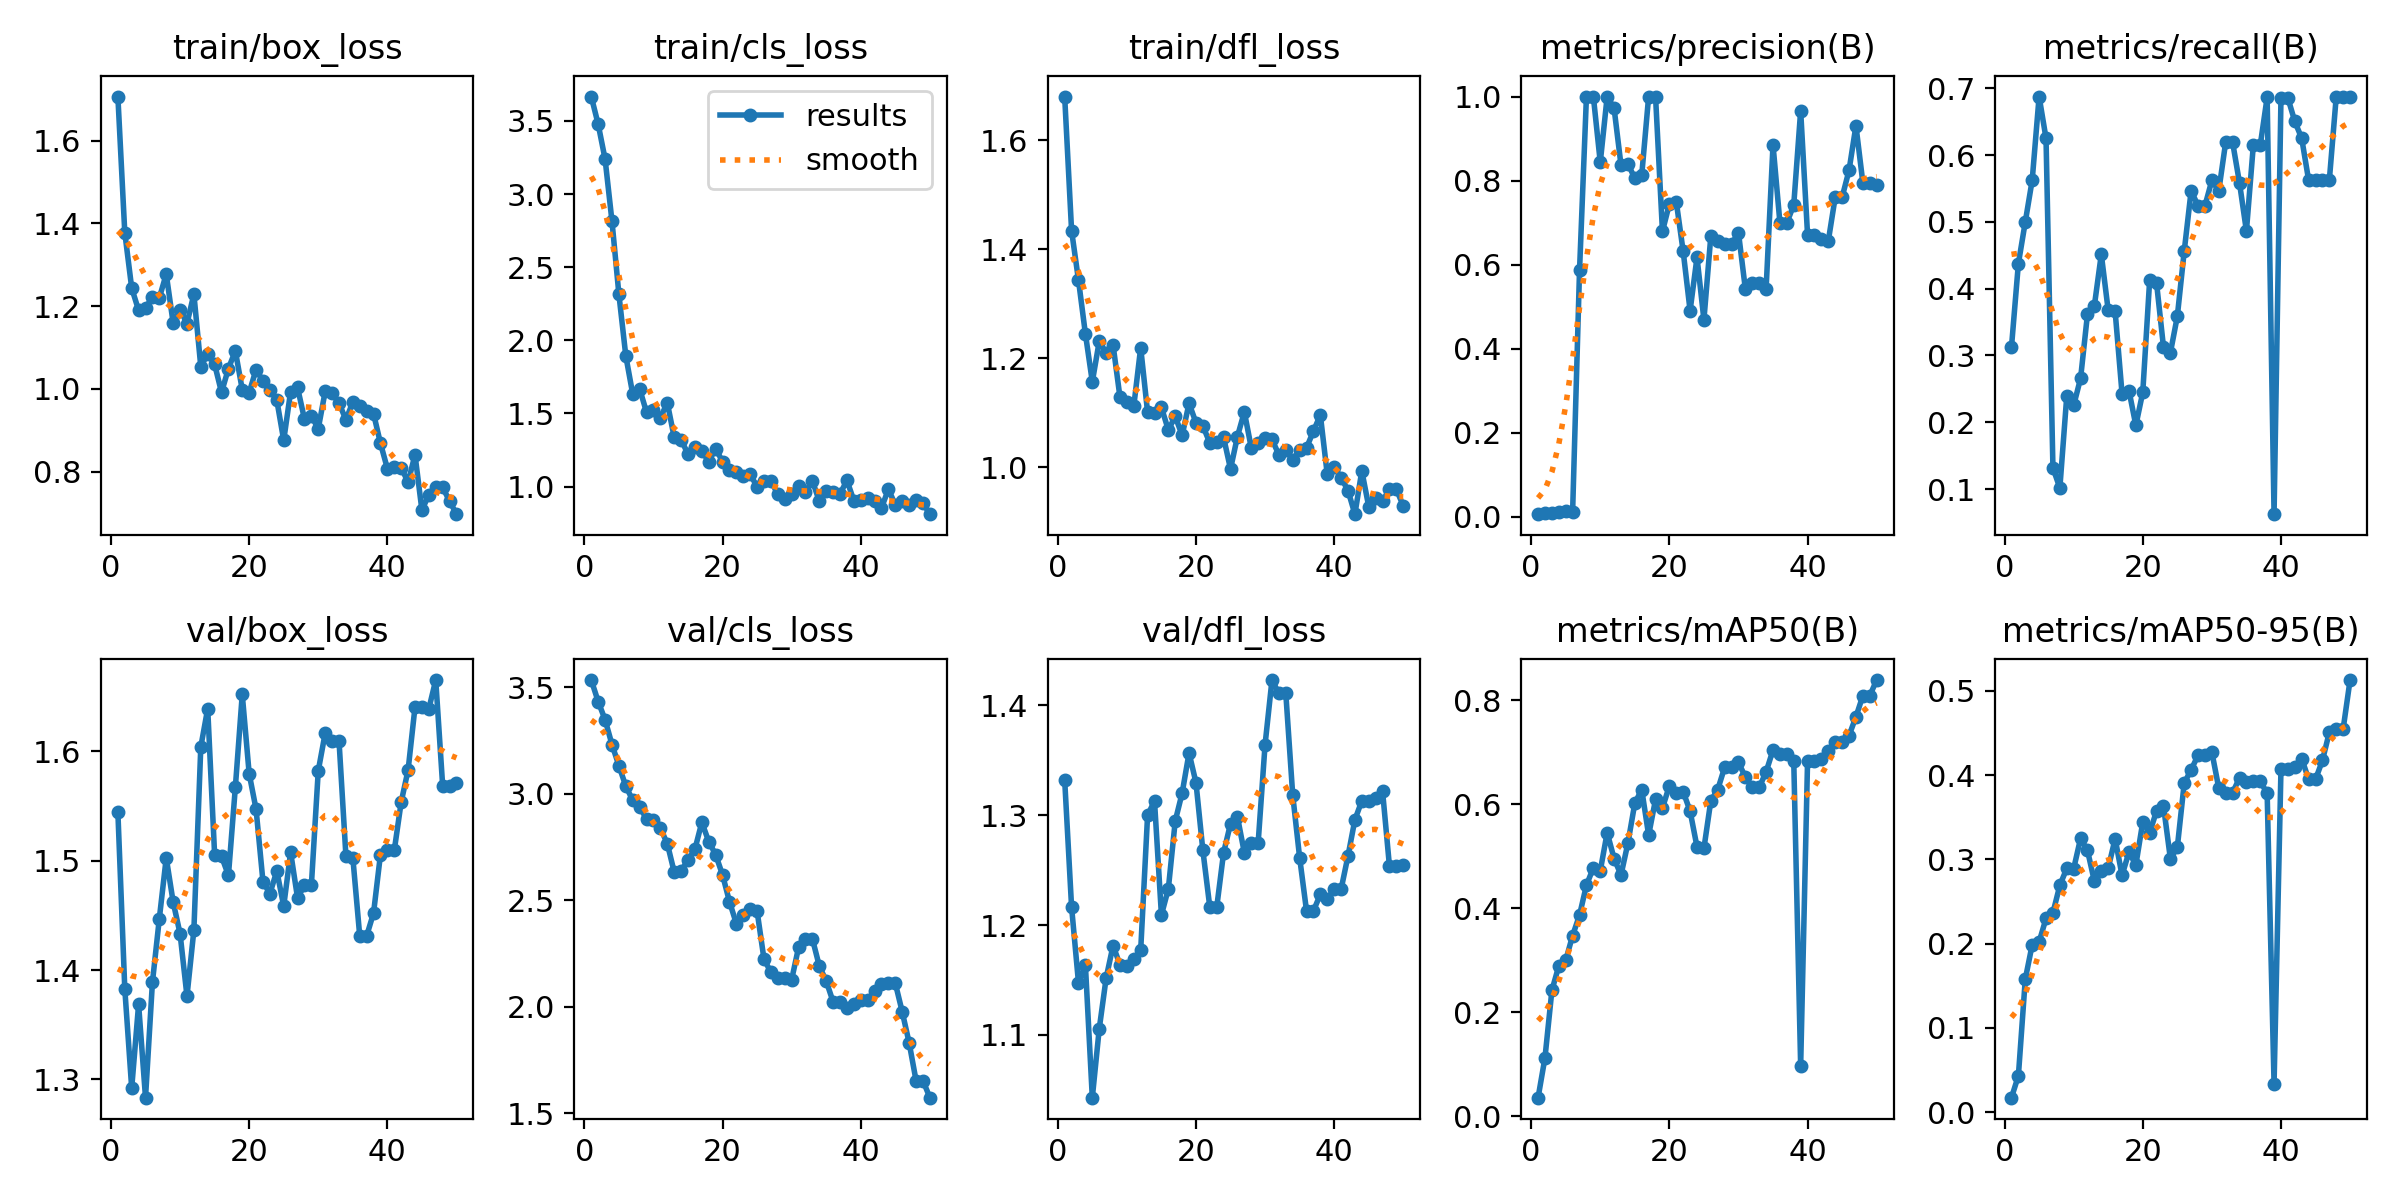

Data behind this chart, as committed beside it:
epoch, time, train/box_loss, train/cls_loss, train/dfl_loss, metrics/precision(B), metrics/recall(B), metrics/mAP50(B), metrics/mAP50-95(B), val/box_loss, val/cls_loss, val/dfl_loss, lr/pg0, lr/pg1, lr/pg2
1, 405.1, 1.706, 3.666, 1.68, 0.00557, 0.3125, 0.03542, 0.01718, 1.544, 3.534, 1.332, 3.334e-05, 3.334e-05, 3.334e-05
2, 424.9, 1.378, 3.477, 1.434, 0.0079, 0.4375, 0.1123, 0.04322, 1.383, 3.433, 1.216, 8.16997e-05, 8.16997e-05, 8.16997e-05
3, 443.7, 1.244, 3.238, 1.343, 0.00919, 0.5, 0.2419, 0.1578, 1.292, 3.347, 1.148, 0.0001281, 0.0001281, 0.0001281
4, 460.3, 1.19, 2.812, 1.245, 0.01059, 0.5625, 0.289, 0.1988, 1.369, 3.231, 1.164, 0.0001725, 0.0001725, 0.0001725
5, 475.9, 1.196, 2.313, 1.157, 0.01296, 0.6875, 0.2999, 0.2019, 1.283, 3.132, 1.043, 0.0002149, 0.0002149, 0.0002149
6, 494.5, 1.221, 1.892, 1.231, 0.01193, 0.625, 0.3474, 0.2299, 1.389, 3.035, 1.105, 0.0002553, 0.0002553, 0.0002553
7, 509.9, 1.22, 1.632, 1.21, 0.586, 0.1317, 0.3866, 0.2365, 1.447, 2.97, 1.152, 0.0002938, 0.0002938, 0.0002938
8, 526.4, 1.277, 1.668, 1.225, 1, 0.1017, 0.4443, 0.2691, 1.503, 2.938, 1.181, 0.0003303, 0.0003303, 0.0003303
9, 541.4, 1.159, 1.508, 1.129, 1, 0.2389, 0.4777, 0.2892, 1.462, 2.881, 1.164, 0.0003648, 0.0003648, 0.0003648
10, 556.9, 1.192, 1.525, 1.12, 0.8435, 0.2253, 0.4719, 0.2888, 1.433, 2.878, 1.163, 0.0003973, 0.0003973, 0.0003973
11, 575.1, 1.158, 1.471, 1.112, 1, 0.2658, 0.5454, 0.3249, 1.376, 2.838, 1.169, 0.0004278, 0.0004278, 0.0004278
12, 591, 1.229, 1.573, 1.219, 0.9723, 0.3617, 0.4955, 0.3106, 1.437, 2.766, 1.177, 0.0004564, 0.0004564, 0.0004564
13, 607.4, 1.054, 1.337, 1.101, 0.8368, 0.3747, 0.464, 0.2739, 1.604, 2.632, 1.3, 0.000483, 0.000483, 0.000483
14, 623.4, 1.084, 1.321, 1.1, 0.8395, 0.4514, 0.5252, 0.2863, 1.639, 2.639, 1.313, 0.0005075, 0.0005075, 0.0005075
15, 640.5, 1.059, 1.222, 1.11, 0.8055, 0.3673, 0.602, 0.2894, 1.506, 2.688, 1.209, 0.0005302, 0.0005302, 0.0005302
16, 656.7, 0.9915, 1.271, 1.069, 0.8127, 0.366, 0.6284, 0.3245, 1.504, 2.74, 1.233, 0.0005508, 0.0005508, 0.0005508
17, 673.3, 1.049, 1.245, 1.093, 1, 0.243, 0.5406, 0.281, 1.487, 2.866, 1.295, 0.0005694, 0.0005694, 0.0005694
18, 689.6, 1.092, 1.17, 1.059, 1, 0.2475, 0.6093, 0.3085, 1.567, 2.775, 1.32, 0.0005861, 0.0005861, 0.0005861
19, 706.8, 0.998, 1.259, 1.117, 0.679, 0.1954, 0.5926, 0.2932, 1.652, 2.714, 1.357, 0.0006008, 0.0006008, 0.0006008
20, 722.8, 0.9908, 1.171, 1.082, 0.7442, 0.2449, 0.6357, 0.3443, 1.58, 2.618, 1.33, 0.0006135, 0.0006135, 0.0006135
21, 744.2, 1.047, 1.115, 1.076, 0.7494, 0.4129, 0.6214, 0.3316, 1.547, 2.493, 1.268, 0.0006243, 0.0006243, 0.0006243
22, 761, 1.019, 1.102, 1.045, 0.6312, 0.408, 0.6242, 0.3575, 1.481, 2.389, 1.217, 0.000633, 0.000633, 0.000633
23, 779.8, 0.9984, 1.071, 1.047, 0.4902, 0.3125, 0.5868, 0.3632, 1.47, 2.432, 1.216, 0.0006398, 0.0006398, 0.0006398
24, 795.4, 0.9726, 1.083, 1.055, 0.6173, 0.3043, 0.5181, 0.3005, 1.491, 2.46, 1.266, 0.0006446, 0.0006446, 0.0006446
25, 812, 0.8757, 0.9999, 0.9969, 0.4684, 0.3584, 0.5151, 0.3142, 1.459, 2.448, 1.292, 0.0006474, 0.0006474, 0.0006474
26, 829.3, 0.9935, 1.038, 1.056, 0.6678, 0.4561, 0.6068, 0.3905, 1.508, 2.222, 1.299, 0.0006482, 0.0006482, 0.0006482
27, 846.2, 1.003, 1.037, 1.102, 0.6555, 0.5465, 0.6283, 0.4062, 1.466, 2.162, 1.266, 0.0006471, 0.0006471, 0.0006471
28, 864.8, 0.9271, 0.9474, 1.036, 0.6488, 0.524, 0.6711, 0.4234, 1.477, 2.134, 1.275, 0.0006439, 0.0006439, 0.0006439
29, 885.8, 0.9341, 0.9159, 1.044, 0.6488, 0.524, 0.6711, 0.4234, 1.477, 2.134, 1.275, 0.0006388, 0.0006388, 0.0006388
30, 903.8, 0.9039, 0.9492, 1.054, 0.6757, 0.5621, 0.6805, 0.4272, 1.582, 2.127, 1.364, 0.0006317, 0.0006317, 0.0006317
31, 924.1, 0.9937, 1.003, 1.051, 0.5414, 0.5465, 0.6523, 0.3844, 1.617, 2.279, 1.423, 0.0006227, 0.0006227, 0.0006227
32, 943.8, 0.9892, 0.9625, 1.023, 0.5561, 0.6192, 0.6324, 0.3789, 1.61, 2.319, 1.411, 0.0006116, 0.0006116, 0.0006116
33, 965.2, 0.966, 1.04, 1.032, 0.5561, 0.6192, 0.6324, 0.3789, 1.61, 2.319, 1.411, 0.0005986, 0.0005986, 0.0005986
34, 983.2, 0.9251, 0.8997, 1.014, 0.5423, 0.5582, 0.6624, 0.3967, 1.505, 2.191, 1.319, 0.0005778, 0.0005778, 0.0005778
35, 1021, 0.9681, 0.9677, 1.033, 0.8849, 0.4862, 0.7045, 0.3911, 1.503, 2.12, 1.262, 0.0005448, 0.0005448, 0.0005448
36, 1158, 0.9596, 0.9658, 1.036, 0.6993, 0.6146, 0.6965, 0.3926, 1.431, 2.023, 1.213, 0.0005118, 0.0005118, 0.0005118
37, 1181, 0.9465, 0.9509, 1.067, 0.6993, 0.6146, 0.6965, 0.3926, 1.431, 2.023, 1.213, 0.0004788, 0.0004788, 0.0004788
38, 1208, 0.94, 1.042, 1.096, 0.742, 0.6863, 0.6835, 0.3784, 1.452, 1.992, 1.228, 0.0004458, 0.0004458, 0.0004458
39, 1672, 0.8685, 0.9041, 0.9871, 0.9661, 0.0625, 0.09671, 0.03372, 1.506, 2.011, 1.224, 0.0004127, 0.0004127, 0.0004127
40, 1736, 0.8073, 0.9082, 1.001, 0.6705, 0.6853, 0.684, 0.4068, 1.51, 2.032, 1.233, 0.0003797, 0.0003797, 0.0003797
41, 1805, 0.8117, 0.922, 0.9812, 0.6705, 0.6853, 0.684, 0.4068, 1.51, 2.032, 1.233, 0.0003467, 0.0003467, 0.0003467
42, 1823, 0.8093, 0.9044, 0.9576, 0.6607, 0.6504, 0.6877, 0.4096, 1.554, 2.073, 1.263, 0.0003137, 0.0003137, 0.0003137
43, 1842, 0.7744, 0.8538, 0.9142, 0.6561, 0.625, 0.7018, 0.4196, 1.583, 2.109, 1.296, 0.0002807, 0.0002807, 0.0002807
44, 1859, 0.8407, 0.9824, 0.9936, 0.7602, 0.5625, 0.7204, 0.3949, 1.641, 2.11, 1.313, 0.0002477, 0.0002477, 0.0002477
45, 1874, 0.7066, 0.8746, 0.9283, 0.7602, 0.5625, 0.7204, 0.3949, 1.641, 2.11, 1.313, 0.0002147, 0.0002147, 0.0002147
46, 1892, 0.7443, 0.9004, 0.9434, 0.8243, 0.5625, 0.7321, 0.4173, 1.639, 1.976, 1.316, 0.0001817, 0.0001817, 0.0001817
47, 1910, 0.763, 0.8752, 0.9378, 0.9306, 0.5625, 0.7683, 0.4508, 1.665, 1.83, 1.322, 0.0001487, 0.0001487, 0.0001487
48, 1927, 0.7616, 0.9077, 0.96, 0.7947, 0.6875, 0.8088, 0.4547, 1.569, 1.653, 1.254, 0.0001157, 0.0001157, 0.0001157
49, 1945, 0.7289, 0.8867, 0.9596, 0.7947, 0.6875, 0.8088, 0.4547, 1.569, 1.653, 1.254, 8.26832e-05, 8.26832e-05, 8.26832e-05
50, 1961, 0.6971, 0.8114, 0.9295, 0.7903, 0.6875, 0.839, 0.5127, 1.571, 1.573, 1.255, 4.96766e-05, 4.96766e-05, 4.96766e-05
